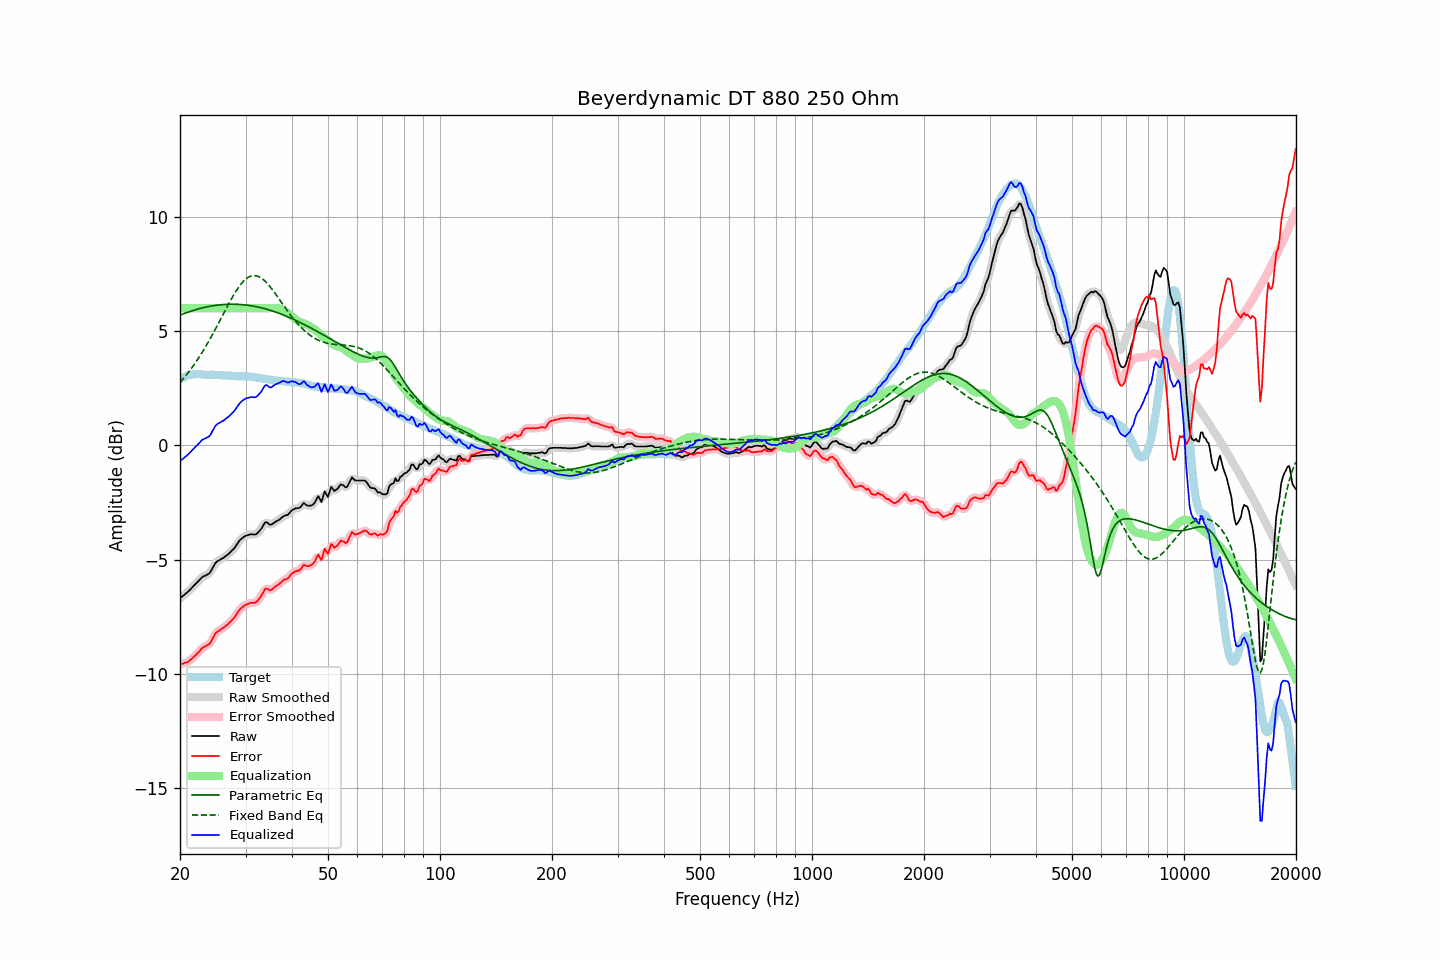

Source data for this figure (header and first rows):
frequency, raw, error, smoothed, error_smoothed, equalization, parametric_eq, fixed_band_eq, equalized_raw, equalized_smoothed, target
20.00, -6.69, -9.58, -6.69, -9.58, 6.00, 5.70, 2.75, -0.69, -0.69, 2.89
20.20, -6.63, -9.56, -6.63, -9.56, 6.00, 5.72, 2.83, -0.63, -0.63, 2.93
20.40, -6.58, -9.55, -6.58, -9.54, 6.00, 5.75, 2.91, -0.58, -0.58, 2.97
20.61, -6.52, -9.51, -6.52, -9.52, 6.00, 5.78, 3.00, -0.52, -0.52, 2.99
20.81, -6.46, -9.49, -6.46, -9.49, 6.00, 5.80, 3.08, -0.46, -0.46, 3.03
21.02, -6.40, -9.47, -6.40, -9.45, 6.00, 5.83, 3.17, -0.40, -0.40, 3.07
21.23, -6.33, -9.41, -6.33, -9.41, 6.00, 5.85, 3.26, -0.33, -0.33, 3.08
21.44, -6.26, -9.36, -6.26, -9.35, 6.00, 5.87, 3.36, -0.26, -0.26, 3.10
21.66, -6.18, -9.29, -6.18, -9.29, 6.00, 5.89, 3.45, -0.18, -0.18, 3.11
21.87, -6.11, -9.21, -6.11, -9.22, 6.00, 5.92, 3.55, -0.11, -0.11, 3.11
22.09, -6.04, -9.15, -6.04, -9.15, 6.00, 5.94, 3.65, -0.04, -0.04, 3.12
22.31, -5.97, -9.08, -5.97, -9.08, 6.00, 5.96, 3.76, 0.03, 0.03, 3.12
22.54, -5.90, -9.02, -5.89, -9.00, 6.00, 5.98, 3.87, 0.10, 0.11, 3.12
22.76, -5.82, -8.92, -5.82, -8.93, 6.00, 5.99, 3.98, 0.18, 0.18, 3.11
22.99, -5.75, -8.84, -5.76, -8.86, 6.00, 6.01, 4.09, 0.25, 0.24, 3.10
23.22, -5.72, -8.81, -5.72, -8.81, 6.00, 6.03, 4.21, 0.28, 0.28, 3.10
23.45, -5.69, -8.77, -5.69, -8.77, 6.00, 6.04, 4.32, 0.31, 0.31, 3.08
23.69, -5.65, -8.73, -5.66, -8.74, 6.00, 6.06, 4.44, 0.35, 0.34, 3.08
23.92, -5.62, -8.70, -5.60, -8.69, 6.00, 6.07, 4.57, 0.38, 0.40, 3.08
24.16, -5.53, -8.62, -5.52, -8.61, 6.00, 6.09, 4.69, 0.47, 0.48, 3.09
24.40, -5.40, -8.49, -5.40, -8.49, 6.00, 6.10, 4.82, 0.60, 0.60, 3.09
24.65, -5.28, -8.36, -5.27, -8.36, 6.00, 6.11, 4.95, 0.72, 0.73, 3.08
24.89, -5.15, -8.23, -5.16, -8.25, 6.00, 6.12, 5.08, 0.85, 0.84, 3.08
25.14, -5.08, -8.16, -5.08, -8.17, 6.00, 6.13, 5.21, 0.92, 0.92, 3.08
25.39, -5.04, -8.12, -5.03, -8.11, 6.00, 6.14, 5.35, 0.96, 0.97, 3.08
25.65, -5.00, -8.07, -5.00, -8.07, 6.00, 6.15, 5.48, 1.00, 1.00, 3.07
25.91, -4.96, -8.02, -4.96, -8.02, 6.00, 6.15, 5.62, 1.04, 1.04, 3.06
26.16, -4.92, -7.98, -4.91, -7.97, 6.00, 6.16, 5.75, 1.08, 1.09, 3.06
26.43, -4.86, -7.92, -4.86, -7.92, 6.00, 6.16, 5.89, 1.14, 1.14, 3.06
26.69, -4.81, -7.87, -4.81, -7.87, 6.00, 6.17, 6.02, 1.19, 1.19, 3.06
26.96, -4.76, -7.81, -4.75, -7.80, 6.00, 6.17, 6.15, 1.24, 1.25, 3.05
27.23, -4.69, -7.74, -4.69, -7.74, 6.00, 6.17, 6.28, 1.31, 1.31, 3.05
27.50, -4.62, -7.67, -4.63, -7.67, 6.00, 6.17, 6.41, 1.38, 1.37, 3.05
27.77, -4.56, -7.59, -4.55, -7.59, 6.00, 6.17, 6.53, 1.44, 1.45, 3.04
28.05, -4.48, -7.51, -4.47, -7.50, 6.00, 6.17, 6.65, 1.52, 1.53, 3.03
28.33, -4.38, -7.40, -4.38, -7.40, 6.00, 6.17, 6.76, 1.62, 1.62, 3.02
28.62, -4.27, -7.29, -4.27, -7.29, 6.00, 6.17, 6.87, 1.73, 1.73, 3.02
28.90, -4.17, -7.19, -4.18, -7.20, 6.00, 6.16, 6.97, 1.83, 1.82, 3.02
29.19, -4.10, -7.12, -4.10, -7.12, 6.00, 6.16, 7.06, 1.90, 1.90, 3.02
29.48, -4.04, -7.07, -4.04, -7.06, 6.00, 6.15, 7.14, 1.96, 1.96, 3.03
29.78, -3.99, -7.01, -3.99, -7.01, 6.00, 6.14, 7.21, 2.01, 2.01, 3.02
30.08, -3.95, -6.98, -3.95, -6.97, 6.00, 6.14, 7.28, 2.05, 2.05, 3.03
30.38, -3.93, -6.94, -3.93, -6.94, 6.00, 6.13, 7.33, 2.07, 2.07, 3.01
30.68, -3.91, -6.92, -3.90, -6.91, 6.00, 6.12, 7.37, 2.09, 2.10, 3.01
30.99, -3.89, -6.88, -3.89, -6.89, 6.00, 6.11, 7.40, 2.11, 2.11, 3.00
31.30, -3.89, -6.88, -3.90, -6.89, 6.00, 6.10, 7.42, 2.11, 2.10, 2.99
31.61, -3.90, -6.89, -3.90, -6.88, 6.00, 6.08, 7.42, 2.10, 2.10, 2.99
31.93, -3.90, -6.87, -3.88, -6.86, 6.00, 6.07, 7.42, 2.10, 2.12, 2.97
32.24, -3.85, -6.81, -3.85, -6.81, 6.00, 6.06, 7.40, 2.15, 2.15, 2.96
32.57, -3.77, -6.73, -3.78, -6.73, 6.00, 6.04, 7.38, 2.23, 2.22, 2.96
32.89, -3.70, -6.64, -3.69, -6.64, 6.00, 6.02, 7.34, 2.30, 2.31, 2.95
33.22, -3.60, -6.52, -3.58, -6.51, 6.00, 6.01, 7.29, 2.40, 2.42, 2.93
33.55, -3.48, -6.40, -3.47, -6.39, 6.00, 5.99, 7.24, 2.52, 2.53, 2.92
33.89, -3.37, -6.27, -3.40, -6.31, 6.00, 5.97, 7.17, 2.63, 2.60, 2.90
34.23, -3.37, -6.27, -3.38, -6.28, 6.00, 5.95, 7.10, 2.63, 2.62, 2.90
34.57, -3.42, -6.30, -3.42, -6.30, 6.00, 5.93, 7.02, 2.58, 2.58, 2.88
34.92, -3.48, -6.35, -3.45, -6.32, 6.00, 5.91, 6.94, 2.52, 2.55, 2.87
35.27, -3.46, -6.32, -3.45, -6.31, 6.01, 5.89, 6.85, 2.55, 2.55, 2.87
35.62, -3.41, -6.25, -3.42, -6.26, 6.01, 5.86, 6.76, 2.60, 2.59, 2.84
35.97, -3.36, -6.19, -3.36, -6.20, 6.01, 5.84, 6.66, 2.65, 2.64, 2.83
... 635 more rows
